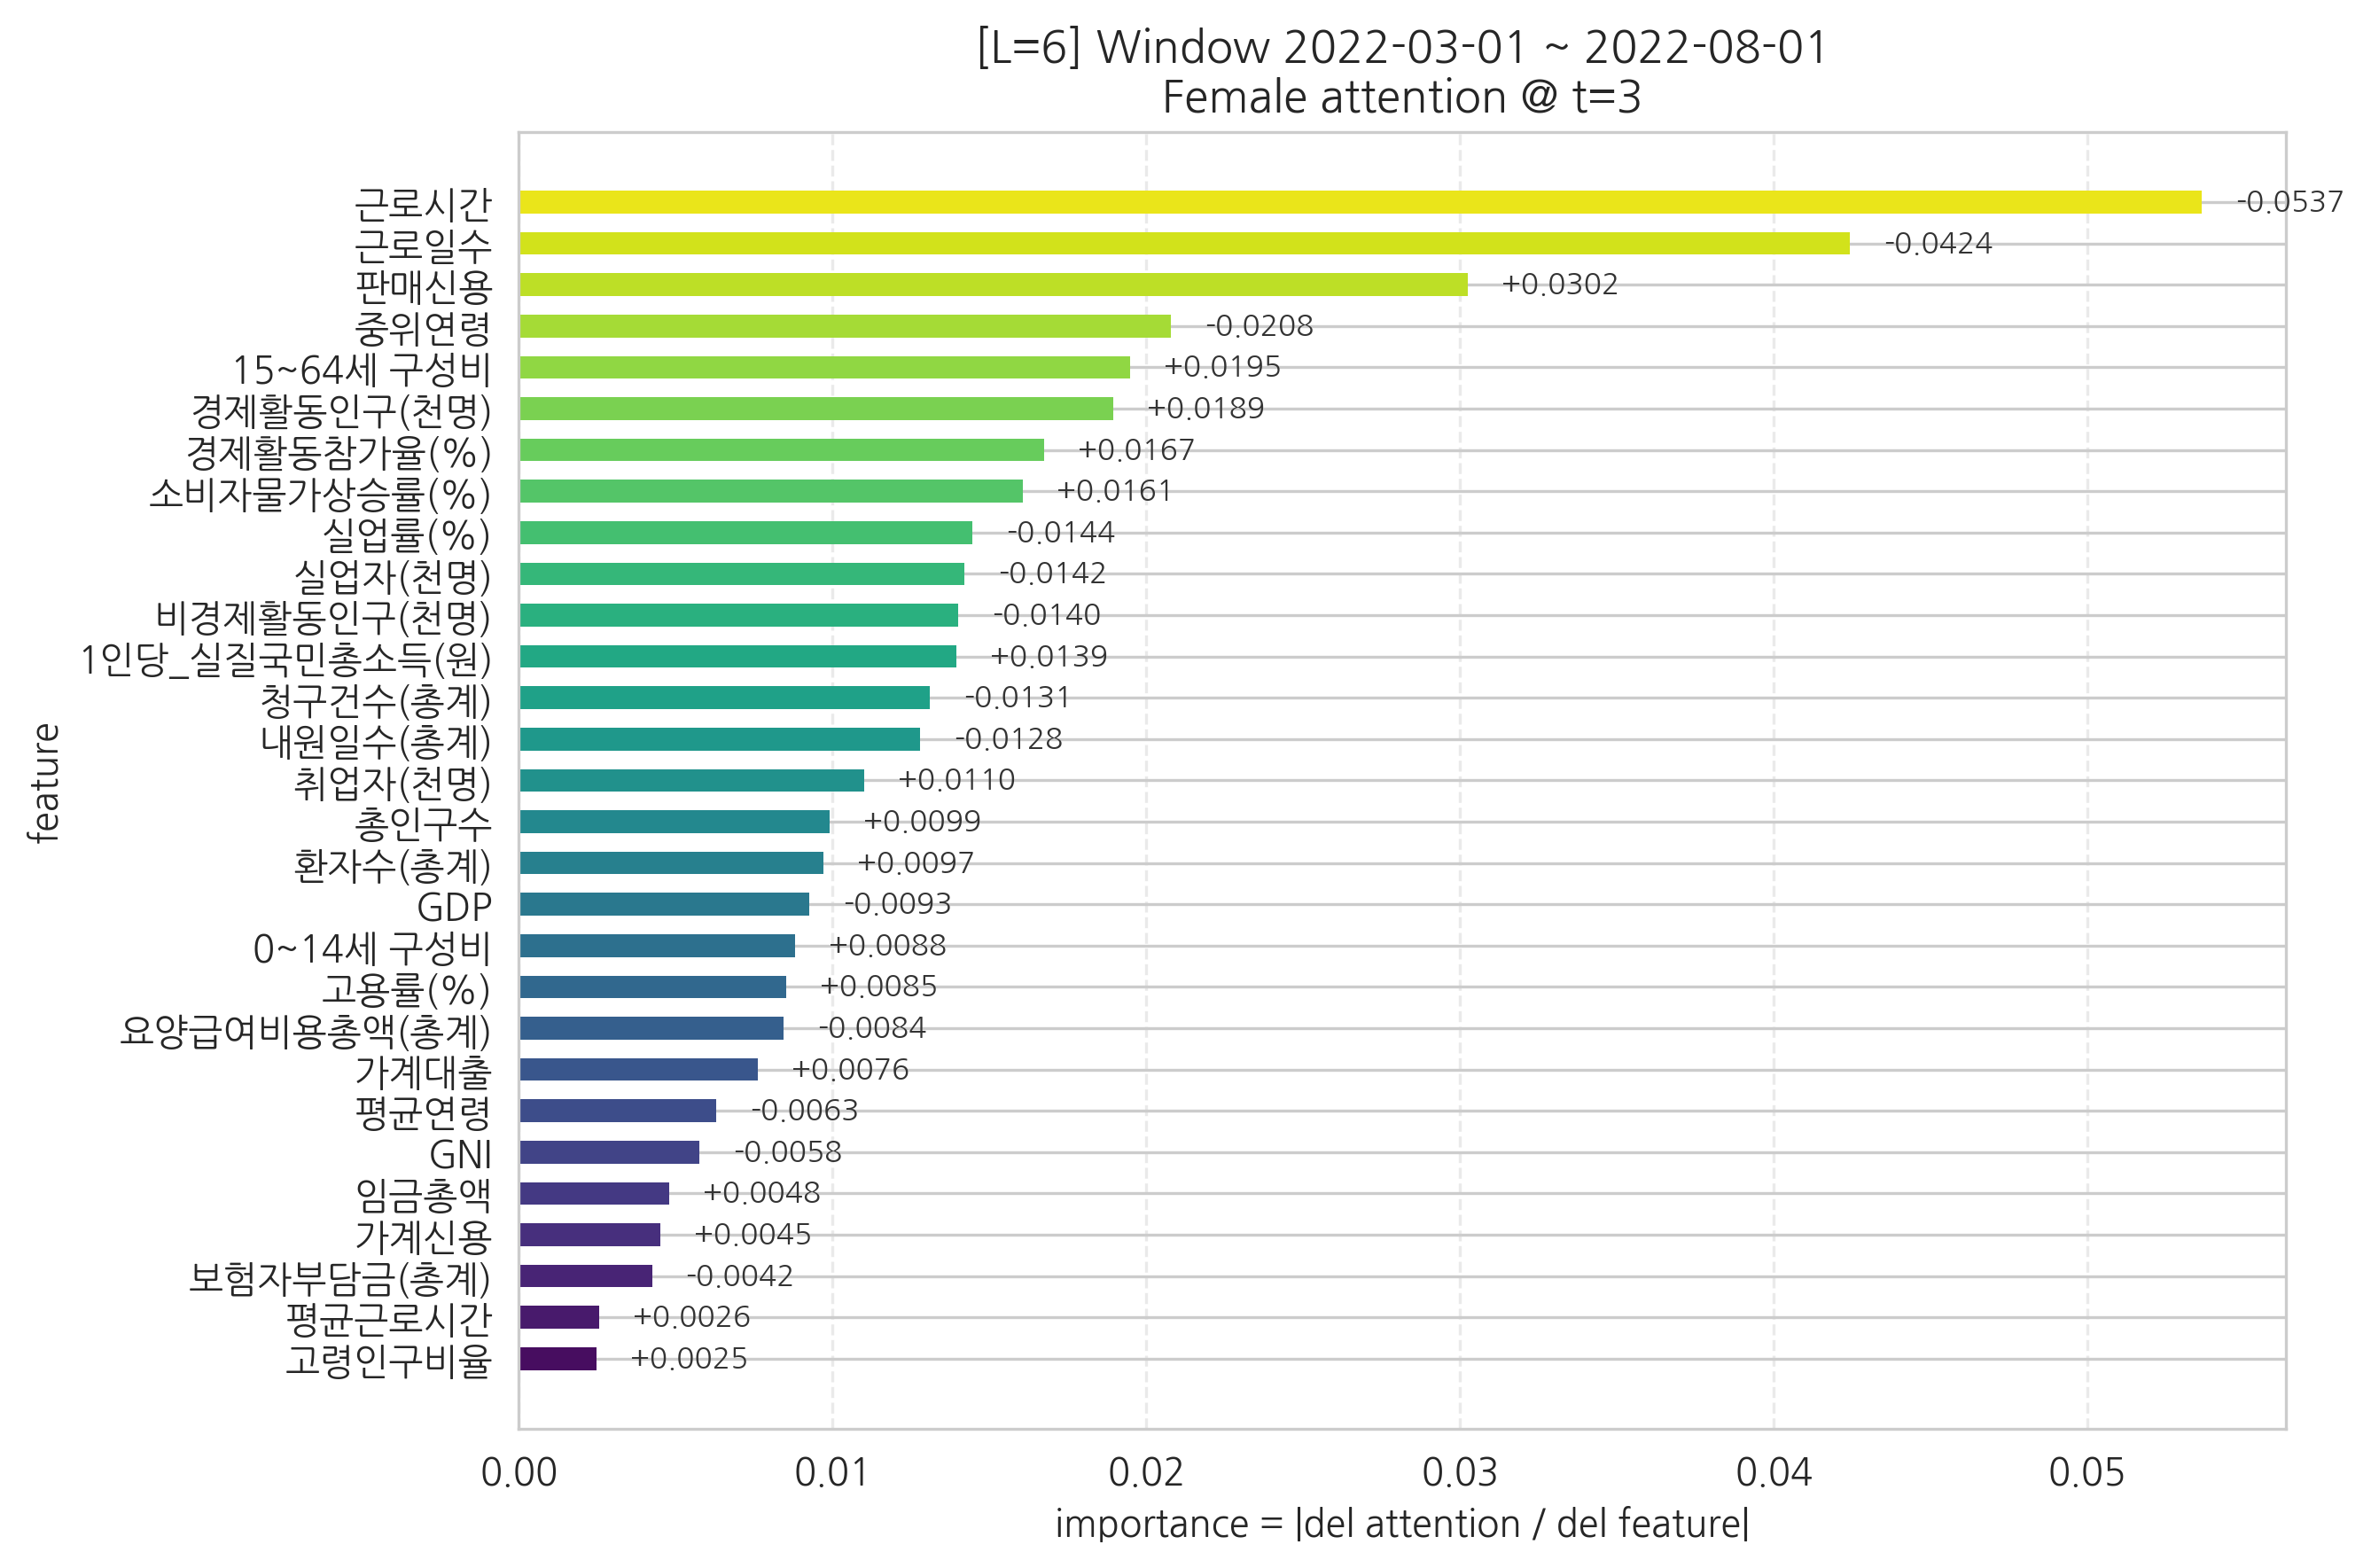

The file beside this chart, header and first rows:
feature, importance, signed_grad
고령인구비율, 0.00247, 0.00247
평균근로시간, 0.002565, 0.002565
보험자부담금(총계), 0.004241, -0.004241
가계신용, 0.004496, 0.004496
임금총액, 0.004798, 0.004798
GNI, 0.005758, -0.005758
평균연령, 0.006285, -0.006285
가계대출, 0.007623, 0.007623
요양급여비용총액(총계), 0.00843, -0.00843
고용률(%), 0.00851, 0.00851
0~14세 구성비, 0.008804, 0.008804
GDP, 0.009262, -0.009262
환자수(총계), 0.009707, 0.009707
총인구수, 0.009906, 0.009906
취업자(천명), 0.011, 0.011
내원일수(총계), 0.0128, -0.0128
청구건수(총계), 0.0131, -0.0131
1인당_실질국민총소득(원), 0.01394, 0.01394
비경제활동인구(천명), 0.01399, -0.01399
실업자(천명), 0.01421, -0.01421
실업률(%), 0.01445, -0.01445
소비자물가상승률(%), 0.01606, 0.01606
경제활동참가율(%), 0.01674, 0.01674
경제활동인구(천명), 0.01894, 0.01894
15~64세 구성비, 0.01947, 0.01947
중위연령, 0.02077, -0.02077
판매신용, 0.03023, 0.03023
근로일수, 0.04242, -0.04242
근로시간, 0.05365, -0.05365
